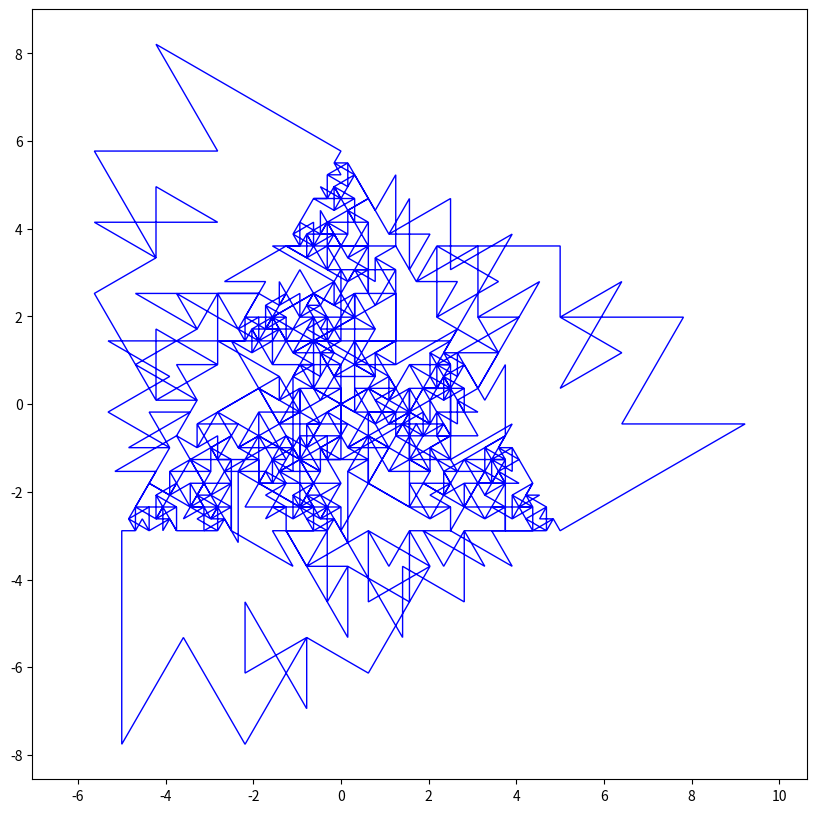

Reproduce this figure in Python.
import numpy as np
import matplotlib.pyplot as plt

def sierpinski(order, scale=10):
    def _sierpinski_complex(order):
        if order == 0:
            # initial triangle
            angles = np.array([0, 120, 240]) + 90
            return scale / np.sqrt(3) * np.exp(np.deg2rad(angles) * 1j)
        else:
            p1 = _sierpinski_complex(order - 1)  # start points
            p2 = np.roll(p1, shift=-1)  # end points
            dp = p2 - p1  # connection vectors

            new_points = np.empty(len(p1) * 3, dtype=np.complex128)
            new_points[::3] = p1
            new_points[1::3] = p1 + dp / 2
            new_points[2::3] = p1 + dp / 2 * np.exp(np.deg2rad(60) * 1j)
            return new_points

    points = _sierpinski_complex(order)
    x, y = points.real, points.imag
    return x, y

fig, ax = plt.subplots(figsize=(10, 10), dpi=300)
x, y = sierpinski(order=5)
ax.fill(x, y, fill=False, edgecolor='blue')  # Only display the edge in blue
ax.axis('equal')

# Uncomment the next line to save the image
plt.savefig('sierpinski.png', dpi=300)

plt.show()
